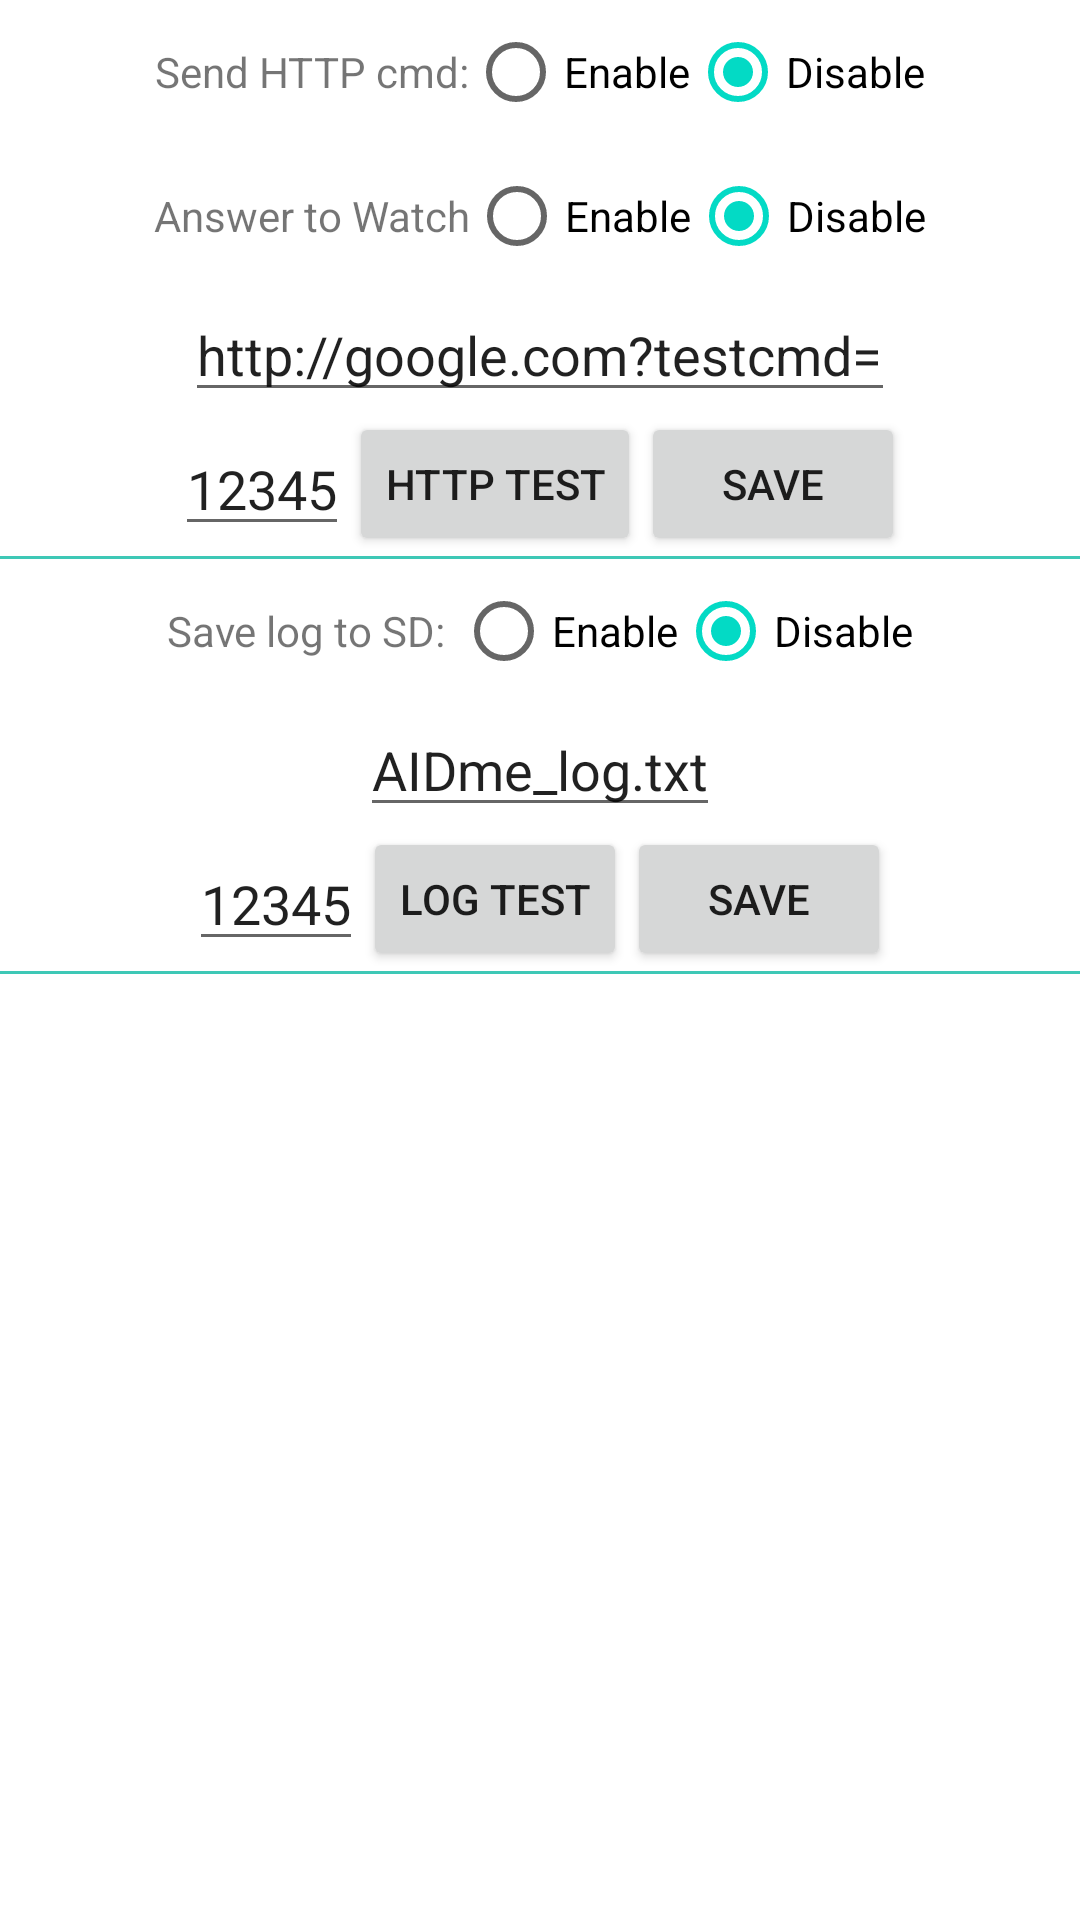

The Android layout XML behind this screen, and the referenced resources:
<!-- AndroidManifest.xml: application theme Theme.AIDmeX -->
<!-- res/layout/activity_httplogset.xml -->
<RelativeLayout xmlns:android="http://schemas.android.com/apk/res/android"
    xmlns:tools="http://schemas.android.com/tools"
    android:layout_width="match_parent"
    android:layout_height="match_parent"
    android:orientation="vertical"
    tools:context=".NofiticationPicker"
    android:layout_marginLeft="10dp"
    android:layout_marginRight="10dp">

    <ScrollView
        android:layout_width="match_parent"
        android:layout_height="match_parent"
        android:visibility="visible">

        <LinearLayout
            android:layout_width="match_parent"
            android:layout_height="match_parent"
            android:orientation="vertical">

            <LinearLayout
                android:layout_width="wrap_content"
                android:layout_height="wrap_content"
                android:layout_gravity="center"
                android:gravity="center"
                android:orientation="horizontal">

                <TextView
                    android:id="@+id/vibrationIntesity"
                    android:layout_width="match_parent"
                    android:layout_height="wrap_content"
                    android:gravity="center"
                    android:text="Send HTTP cmd:" />

                <RadioGroup
                    android:layout_width="wrap_content"
                    android:layout_height="wrap_content"
                    android:orientation="horizontal">

                    <RadioButton
                        android:id="@+id/http_enable"
                        android:layout_width="wrap_content"
                        android:layout_height="wrap_content"
                        android:text="Enable" />

                    <RadioButton
                        android:id="@+id/http_disable"
                        android:layout_width="wrap_content"
                        android:layout_height="wrap_content"
                        android:checked="true"
                        android:text="Disable" />

                </RadioGroup>
            </LinearLayout>

            <LinearLayout
                android:layout_width="wrap_content"
                android:layout_height="wrap_content"
                android:layout_gravity="center"
                android:gravity="center"
                android:orientation="horizontal">

                <TextView
                    android:id="@+id/vibratio565nIntesity"
                    android:layout_width="match_parent"
                    android:layout_height="wrap_content"
                    android:gravity="center"
                    android:text="Answer to Watch" />

                <RadioGroup
                    android:layout_width="wrap_content"
                    android:layout_height="wrap_content"
                    android:orientation="horizontal">

                    <RadioButton
                        android:id="@+id/http_answer_enable"
                        android:layout_width="wrap_content"
                        android:layout_height="wrap_content"
                        android:text="Enable" />

                    <RadioButton
                        android:id="@+id/http_answer_disable"
                        android:layout_width="wrap_content"
                        android:layout_height="wrap_content"
                        android:checked="true"
                        android:text="Disable" />

                </RadioGroup>
            </LinearLayout>

            <LinearLayout
                android:layout_width="wrap_content"
                android:layout_height="wrap_content"
                android:layout_gravity="center"
                android:gravity="center"
                android:orientation="horizontal">

                <EditText
                    android:id="@+id/http_url_edit"
                    android:layout_width="match_parent"
                    android:layout_height="wrap_content"
                    android:text="http://google.com?testcmd=" />
            </LinearLayout>


            <LinearLayout
                android:layout_width="wrap_content"
                android:layout_height="wrap_content"
                android:layout_gravity="center"
                android:gravity="center"
                android:orientation="horizontal">

                <EditText
                    android:id="@+id/http_test_edit"
                    android:layout_width="match_parent"
                    android:layout_height="wrap_content"
                    android:text="12345" />

                <Button
                    android:id="@+id/http_test"
                    android:layout_width="wrap_content"
                    android:layout_height="wrap_content"
                    android:text="HTTP test" />

                <Button
                    android:id="@+id/http_save"
                    android:layout_width="wrap_content"
                    android:layout_height="wrap_content"
                    android:text="Save" />
            </LinearLayout>

            <View
                android:id="@+id/divider3636"
                android:layout_width="match_parent"
                android:layout_height="1dp"
                android:background="@color/colorAccent" />

            <LinearLayout
                android:layout_width="wrap_content"
                android:layout_height="wrap_content"
                android:layout_gravity="center"
                android:gravity="center"
                android:orientation="horizontal">

                <TextView
                    android:id="@+id/vibrationIntes676ity"
                    android:layout_width="match_parent"
                    android:layout_height="wrap_content"
                    android:gravity="center"
                    android:text="Save log to SD: " />

                <RadioGroup
                    android:layout_width="wrap_content"
                    android:layout_height="wrap_content"
                    android:orientation="horizontal">

                    <RadioButton
                        android:id="@+id/savelog_enable"
                        android:layout_width="wrap_content"
                        android:layout_height="wrap_content"
                        android:text="Enable" />

                    <RadioButton
                        android:id="@+id/savelog_disable"
                        android:layout_width="wrap_content"
                        android:layout_height="wrap_content"
                        android:checked="true"
                        android:text="Disable" />

                </RadioGroup>
            </LinearLayout>

            <LinearLayout
                android:layout_width="wrap_content"
                android:layout_height="wrap_content"
                android:layout_gravity="center"
                android:gravity="center"
                android:orientation="horizontal">

                <EditText
                    android:id="@+id/logname_edit"
                    android:layout_width="match_parent"
                    android:layout_height="wrap_content"
                    android:text="AIDme_log.txt" />
            </LinearLayout>


            <LinearLayout
                android:layout_width="wrap_content"
                android:layout_height="wrap_content"
                android:layout_gravity="center"
                android:gravity="center"
                android:orientation="horizontal">

                <EditText
                    android:id="@+id/log_test_edit"
                    android:layout_width="match_parent"
                    android:layout_height="wrap_content"
                    android:text="12345" />

                <Button
                    android:id="@+id/log_test"
                    android:layout_width="wrap_content"
                    android:layout_height="wrap_content"
                    android:text="LOG test" />

                <Button
                    android:id="@+id/log_save"
                    android:layout_width="wrap_content"
                    android:layout_height="wrap_content"
                    android:text="Save" />
            </LinearLayout>

            <View
                android:id="@+id/divider745"
                android:layout_width="match_parent"
                android:layout_height="1dp"
                android:background="@color/colorAccent" />


            <LinearLayout
                android:layout_width="wrap_content"
                android:layout_height="wrap_content"
                android:layout_gravity="center"
                android:gravity="center"
                android:orientation="horizontal"
                android:visibility="invisible">

                <EditText
                    android:id="@+id/editText"
                    android:layout_width="match_parent"
                    android:layout_height="wrap_content"
                    android:text="AT+PUSH=testCMD" />

                <Button
                    android:id="@+id/button"
                    android:layout_width="wrap_content"
                    android:layout_height="wrap_content"
                    android:text="Custom BLe CMD" />

            </LinearLayout>

        </LinearLayout>
    </ScrollView>
</RelativeLayout>
<!-- resources referenced by this layout -->
<resources>
  <color name="colorAccent">#3EC8B6</color>
  <style name="Theme.AIDmeX" parent="Theme.MaterialComponents.DayNight.DarkActionBar">
          
          <item name="colorPrimary">@color/blue</item>
          <item name="colorPrimaryVariant">@color/blue</item>
          <item name="colorOnPrimary">@color/white</item>
          
          <item name="colorSecondary">@color/teal_200</item>
          <item name="colorSecondaryVariant">@color/teal_700</item>
          <item name="colorOnSecondary">@color/black</item>
          
          <item name="android:statusBarColor" tools:targetApi="l">?attr/colorPrimaryVariant</item>
          
      </style>
  <color name="blue">#0080ff</color>
  <color name="white">#FFFFFFFF</color>
  <color name="teal_200">#FF03DAC5</color>
  <color name="teal_700">#FF018786</color>
  <color name="black">#FF000000</color>
</resources>
